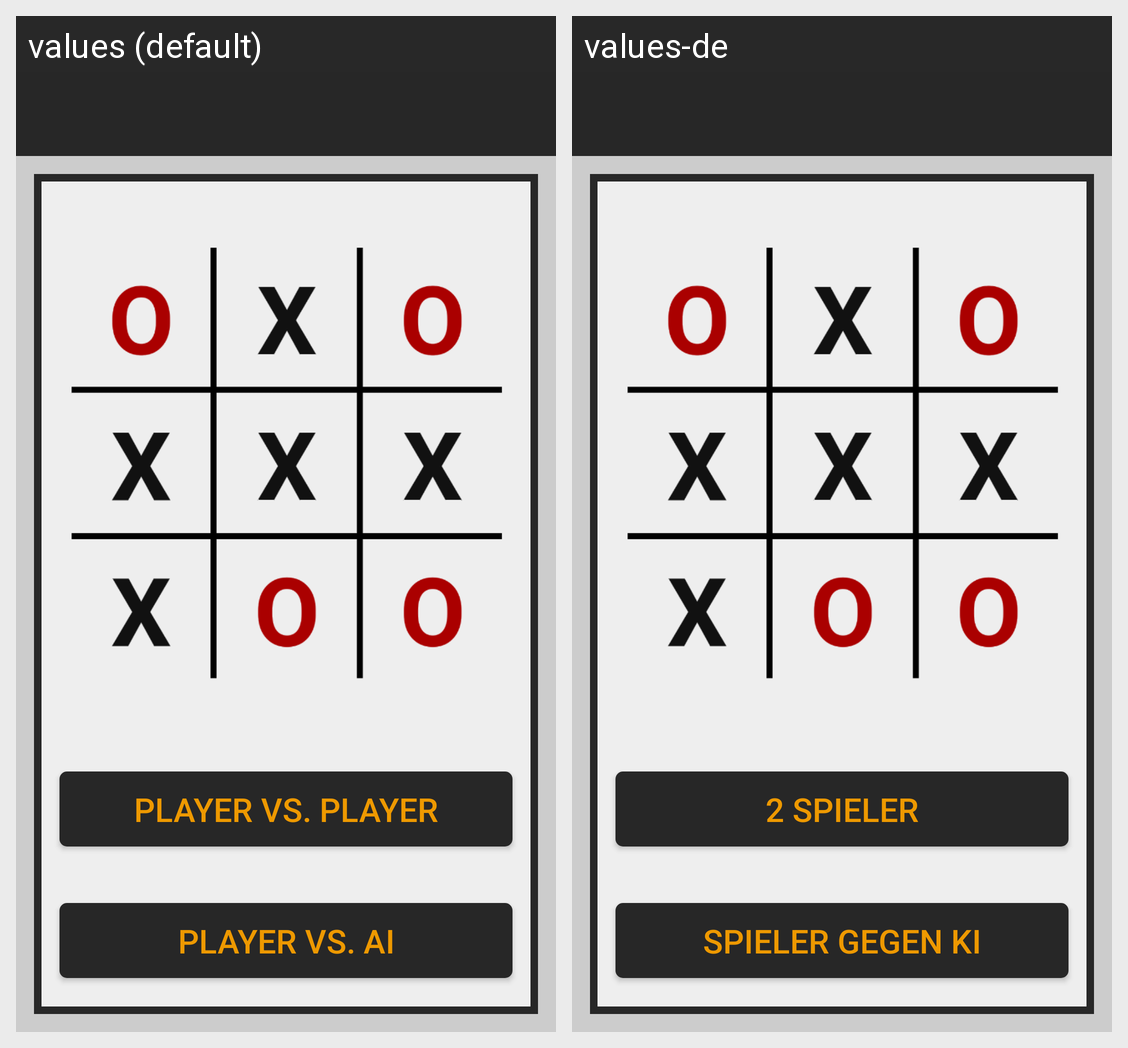

The Android screen above is rendered under two locales of the same app. Produce the string resources it draws, with the default and per-locale values.
Android screen res/layout/activity_main.xml rendered under 2 locales, left to right: values (default), values-de. Device: Nexus 5 (rendered at 1080×1920; each locale shown at half size, 540×960, under a caption strip naming it); theme AppTheme.NoActionBar.
Strings drawn on this screen, with the default value and each locale's value (text and hints the layout hard-codes, and strings that could not be matched under every locale, appear in the picture but are not listed):

vs_player
  values: Player vs. Player
  values-de: 2 Spieler

vs_AI
  values: Player vs. AI
  values-de: Spieler gegen KI
